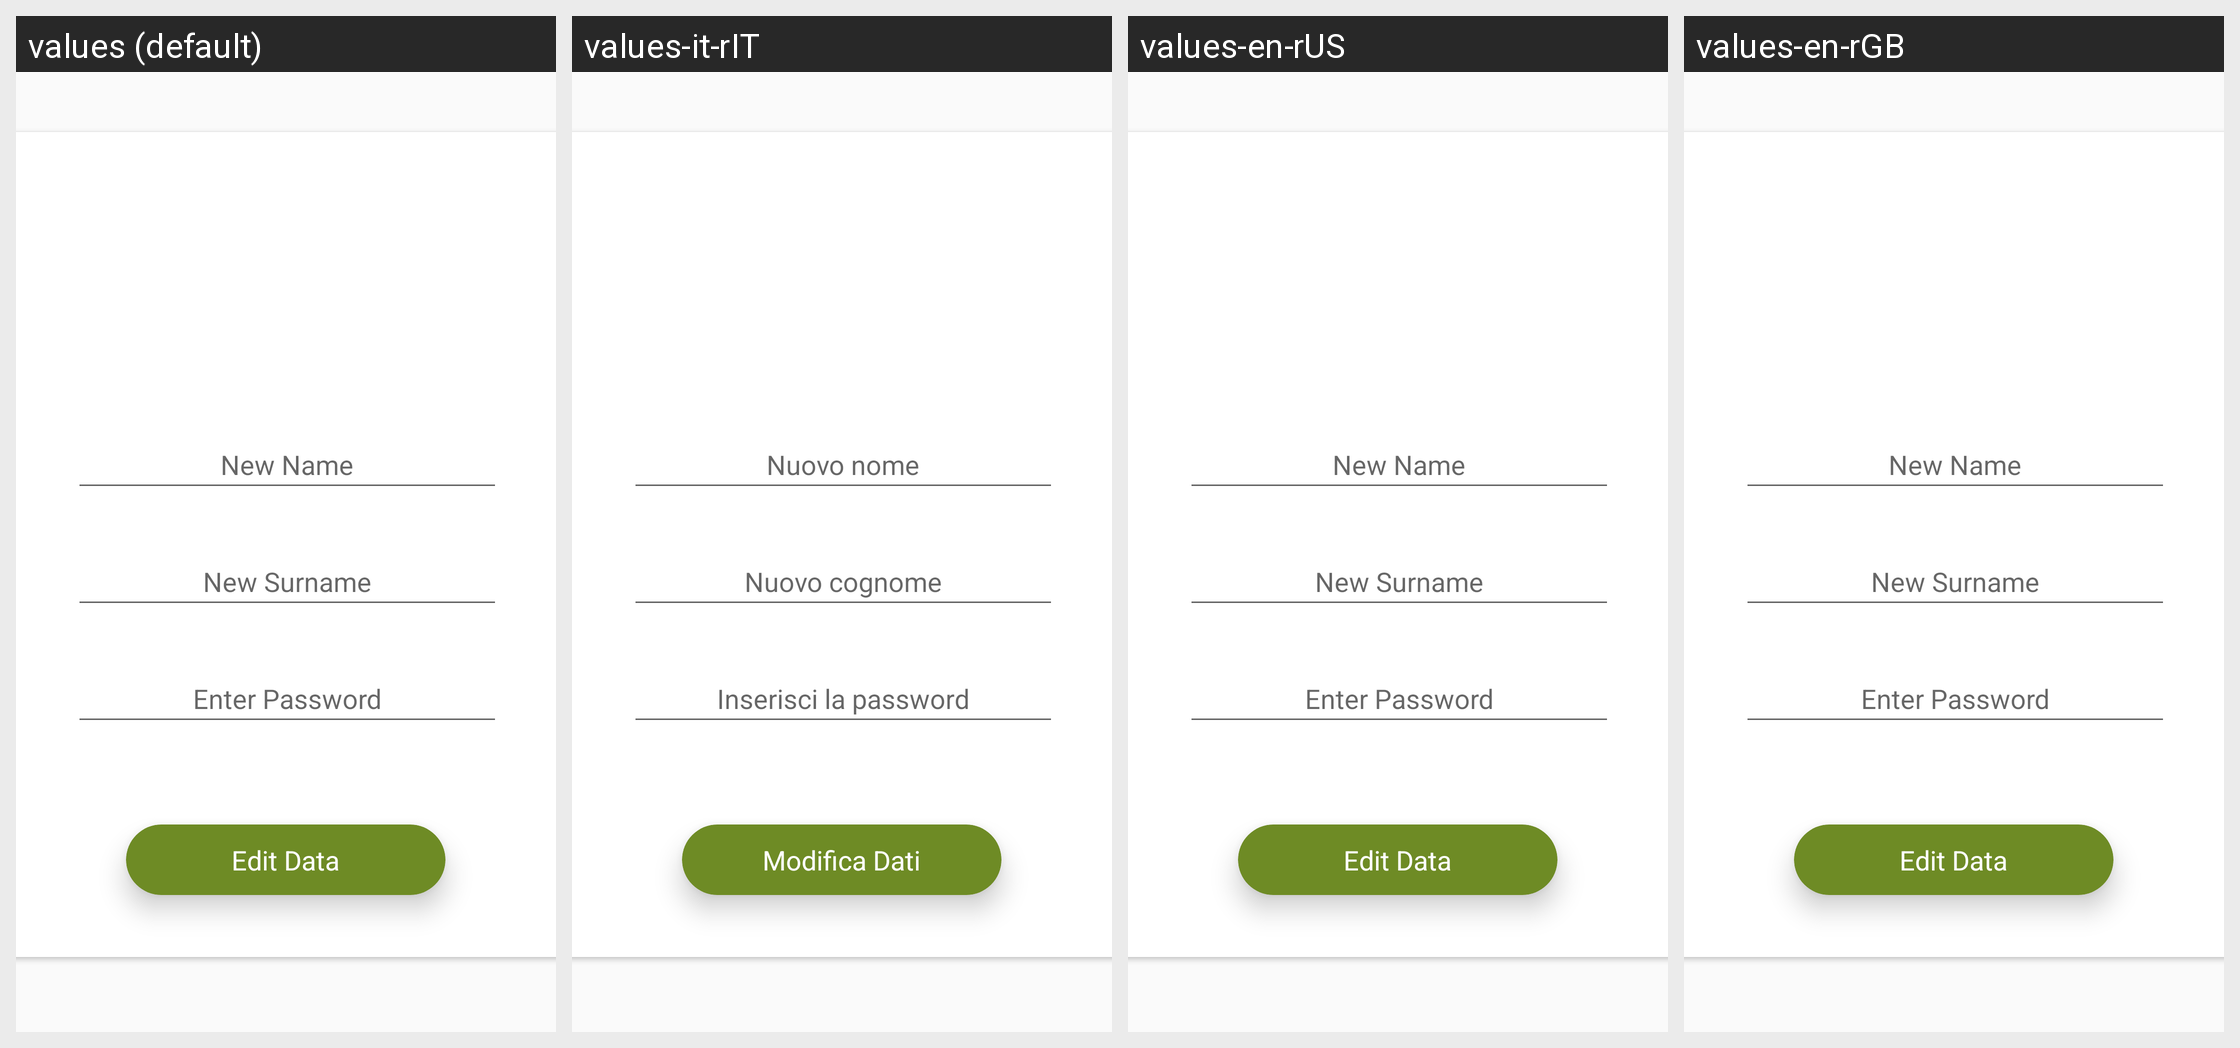

Strings drawn on this Android screen and how each of the app's shown locales translates them:
Android screen res/layout/activity_modifica_utente.xml rendered under 4 locales, left to right: values (default), values-it-rIT, values-en-rUS, values-en-rGB. Device: Nexus 5 (rendered at 1080×1920; each locale shown at half size, 540×960, under a caption strip naming it); theme AppTheme.
Strings drawn on this screen, with the default value and each locale's value (text and hints the layout hard-codes, and strings that could not be matched under every locale, appear in the picture but are not listed):

inserisci_la_password
  values: Enter Password
  values-it-rIT: Inserisci la password
  values-en-rUS: Enter Password
  values-en-rGB: Enter Password

modifica_dati
  values: Edit Data
  values-it-rIT: Modifica Dati
  values-en-rUS: Edit Data
  values-en-rGB: Edit Data

inserisci_il_nuovo_nome
  values: New Name
  values-it-rIT: Nuovo nome
  values-en-rUS: New Name
  values-en-rGB: New Name  [not translated; the default value is used]

inserisci_il_nuovo_cognome
  values: New Surname
  values-it-rIT: Nuovo cognome
  values-en-rUS: New Surname
  values-en-rGB: New Surname  [not translated; the default value is used]
